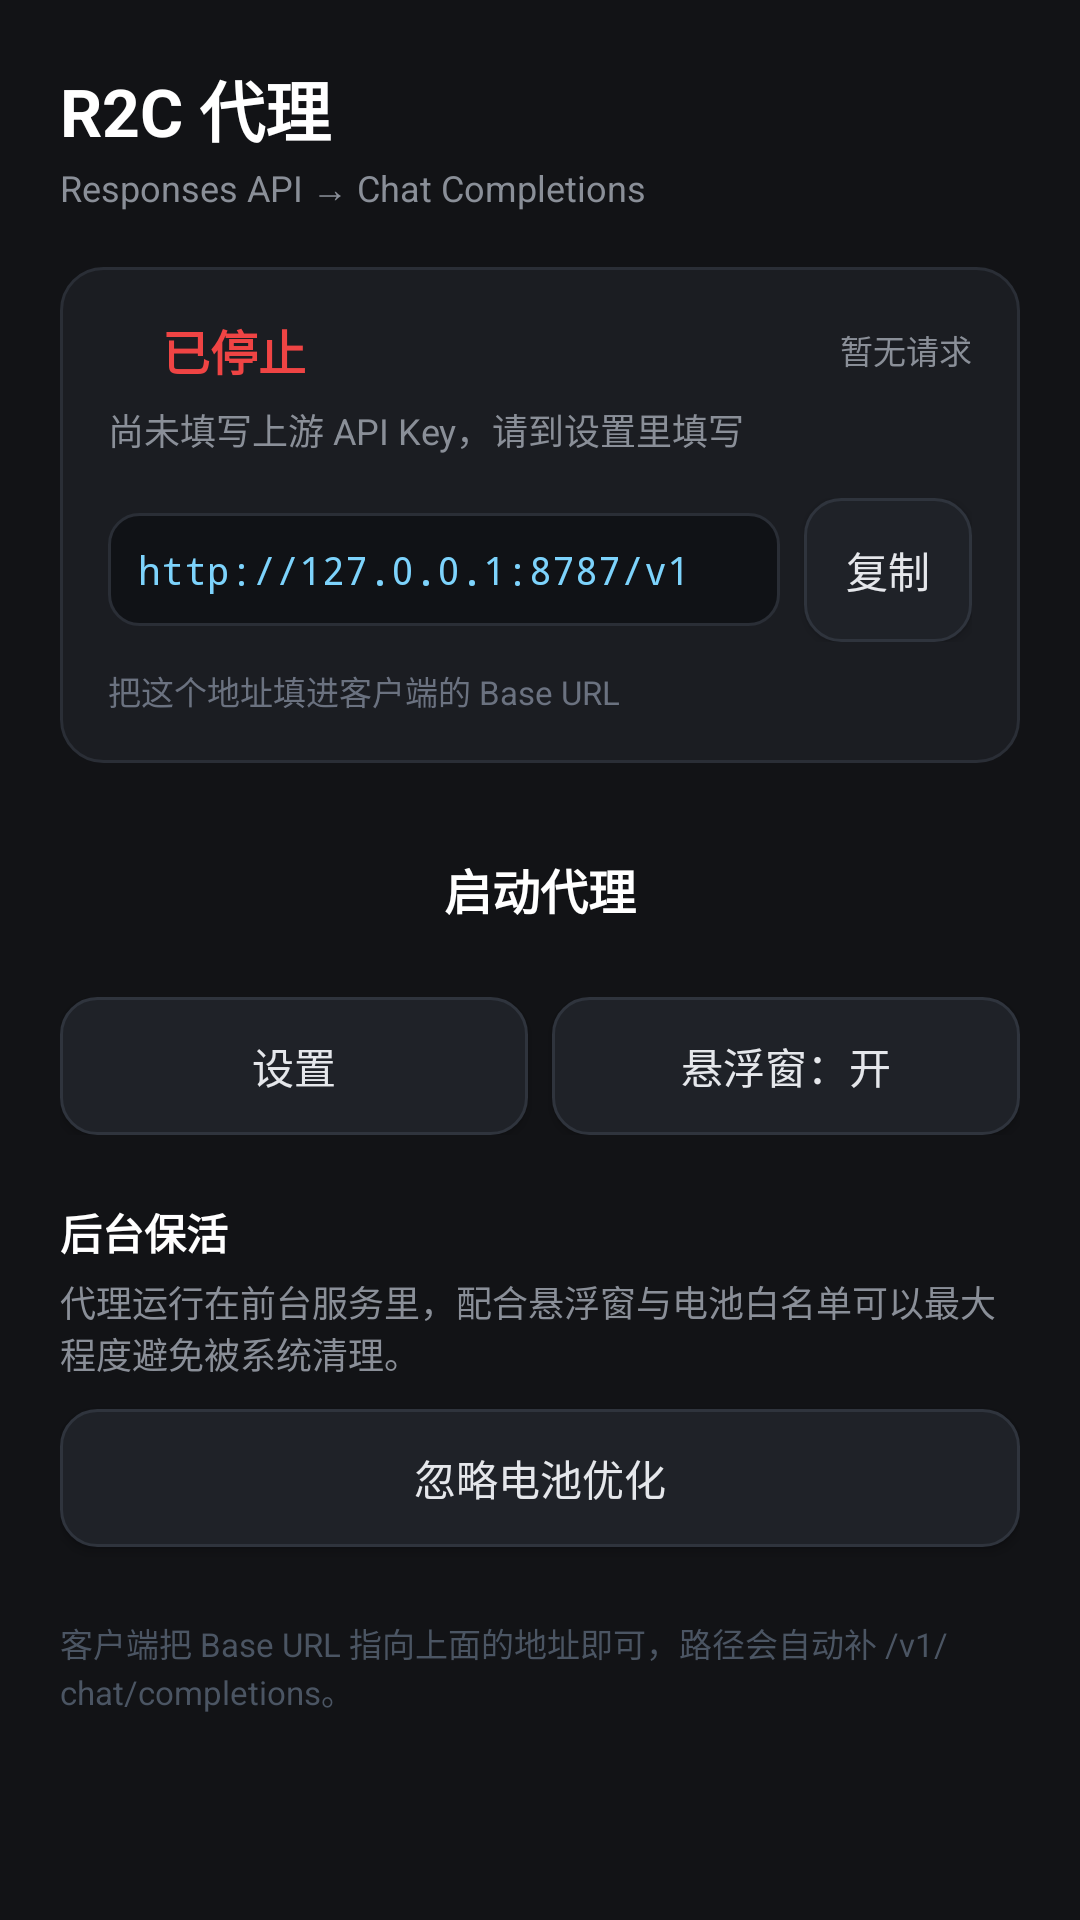

Android layout source for this screen:
<!-- AndroidManifest.xml: application theme Theme.R2C -->
<!-- res/layout/activity_main.xml -->
<?xml version="1.0" encoding="utf-8"?>
<ScrollView xmlns:android="http://schemas.android.com/apk/res/android"
    android:layout_width="match_parent"
    android:layout_height="match_parent"
    android:background="#121316"
    android:fillViewport="true">

    <LinearLayout
        android:layout_width="match_parent"
        android:layout_height="wrap_content"
        android:orientation="vertical"
        android:padding="20dp">

        
        <TextView
            android:layout_width="wrap_content"
            android:layout_height="wrap_content"
            android:text="@string/app_name"
            android:textColor="#FFFFFF"
            android:textSize="22sp"
            android:textStyle="bold" />

        <TextView
            android:layout_width="wrap_content"
            android:layout_height="wrap_content"
            android:layout_marginTop="2dp"
            android:text="@string/app_tagline"
            android:textColor="#8A8F98"
            android:textSize="12sp" />

        
        <LinearLayout
            android:layout_width="match_parent"
            android:layout_height="wrap_content"
            android:layout_marginTop="18dp"
            android:background="@drawable/card_bg"
            android:orientation="vertical"
            android:padding="16dp">

            <LinearLayout
                android:layout_width="match_parent"
                android:layout_height="wrap_content"
                android:gravity="center_vertical"
                android:orientation="horizontal">

                <View
                    android:id="@+id/status_dot"
                    android:layout_width="10dp"
                    android:layout_height="10dp"
                    android:background="@drawable/dot_off" />

                <TextView
                    android:id="@+id/status_text"
                    android:layout_width="0dp"
                    android:layout_height="wrap_content"
                    android:layout_marginStart="8dp"
                    android:layout_weight="1"
                    android:text="@string/status_stopped"
                    android:textColor="#EF4444"
                    android:textSize="16sp"
                    android:textStyle="bold" />

                <TextView
                    android:id="@+id/stats_text"
                    android:layout_width="wrap_content"
                    android:layout_height="wrap_content"
                    android:text="@string/stats_empty"
                    android:textColor="#8A8F98"
                    android:textSize="11sp" />
            </LinearLayout>

            <TextView
                android:id="@+id/status_detail"
                android:layout_width="match_parent"
                android:layout_height="wrap_content"
                android:layout_marginTop="6dp"
                android:text="@string/hint_need_key"
                android:textColor="#8A8F98"
                android:textSize="12sp" />

            
            <LinearLayout
                android:layout_width="match_parent"
                android:layout_height="wrap_content"
                android:layout_marginTop="14dp"
                android:gravity="center_vertical"
                android:orientation="horizontal">

                <TextView
                    android:id="@+id/endpoint_text"
                    android:layout_width="0dp"
                    android:layout_height="wrap_content"
                    android:layout_weight="1"
                    android:background="@drawable/field_bg"
                    android:fontFamily="monospace"
                    android:padding="10dp"
                    android:text="http://127.0.0.1:8787/v1"
                    android:textColor="#7DD3FC"
                    android:textSize="13sp" />

                <Button
                    android:id="@+id/copy_button"
                    android:layout_width="wrap_content"
                    android:layout_height="wrap_content"
                    android:layout_marginStart="8dp"
                    android:background="@drawable/btn_ghost"
                    android:minWidth="0dp"
                    android:paddingStart="14dp"
                    android:paddingEnd="14dp"
                    android:text="@string/action_copy"
                    android:textAllCaps="false"
                    android:textColor="#E5E7EB" />
            </LinearLayout>

            <TextView
                android:layout_width="match_parent"
                android:layout_height="wrap_content"
                android:layout_marginTop="8dp"
                android:text="@string/hint_endpoint"
                android:textColor="#6B7280"
                android:textSize="11sp" />
        </LinearLayout>

        
        <Button
            android:id="@+id/toggle_button"
            android:layout_width="match_parent"
            android:layout_height="52dp"
            android:layout_marginTop="16dp"
            android:background="@drawable/btn_primary"
            android:text="@string/action_start"
            android:textAllCaps="false"
            android:textColor="#FFFFFF"
            android:textSize="16sp"
            android:textStyle="bold" />

        
        <LinearLayout
            android:layout_width="match_parent"
            android:layout_height="wrap_content"
            android:layout_marginTop="10dp"
            android:orientation="horizontal">

            <Button
                android:id="@+id/settings_button"
                android:layout_width="0dp"
                android:layout_height="46dp"
                android:layout_weight="1"
                android:background="@drawable/btn_ghost"
                android:text="@string/action_settings"
                android:textAllCaps="false"
                android:textColor="#E5E7EB" />

            <Button
                android:id="@+id/overlay_button"
                android:layout_width="0dp"
                android:layout_height="46dp"
                android:layout_marginStart="8dp"
                android:layout_weight="1"
                android:background="@drawable/btn_ghost"
                android:text="@string/overlay_on"
                android:textAllCaps="false"
                android:textColor="#E5E7EB" />
        </LinearLayout>

        
        <TextView
            android:layout_width="match_parent"
            android:layout_height="wrap_content"
            android:layout_marginTop="22dp"
            android:text="@string/section_keepalive"
            android:textColor="#FFFFFF"
            android:textSize="14sp"
            android:textStyle="bold" />

        <TextView
            android:layout_width="match_parent"
            android:layout_height="wrap_content"
            android:layout_marginTop="4dp"
            android:text="@string/hint_keepalive"
            android:textColor="#8A8F98"
            android:textSize="12sp" />

        <Button
            android:id="@+id/battery_button"
            android:layout_width="match_parent"
            android:layout_height="46dp"
            android:layout_marginTop="10dp"
            android:background="@drawable/btn_ghost"
            android:text="@string/action_battery"
            android:textAllCaps="false"
            android:textColor="#E5E7EB" />

        <TextView
            android:layout_width="match_parent"
            android:layout_height="wrap_content"
            android:layout_marginTop="24dp"
            android:text="@string/footer_note"
            android:textColor="#4B5563"
            android:textSize="11sp" />
    </LinearLayout>
</ScrollView>
<!-- resources referenced by this layout -->
<resources>
  <!-- drawable btn_ghost (drawable) -->
  <?xml version="1.0" encoding="utf-8"?>
  <shape xmlns:android="http://schemas.android.com/apk/res/android" android:shape="rectangle">
      <solid android:color="#1F2228" />
      <corners android:radius="12dp" />
      <stroke android:width="1dp" android:color="#2F343D" />
  </shape>
  <!-- drawable card_bg (drawable) -->
  <?xml version="1.0" encoding="utf-8"?>
  <shape xmlns:android="http://schemas.android.com/apk/res/android"
      android:shape="rectangle">
      <solid android:color="#1B1D22" />
      <corners android:radius="14dp" />
      <stroke
          android:width="1dp"
          android:color="#2A2E36" />
  </shape>
  <!-- drawable field_bg (drawable) -->
  <?xml version="1.0" encoding="utf-8"?>
  <shape xmlns:android="http://schemas.android.com/apk/res/android"
      android:shape="rectangle">
      <solid android:color="#101216" />
      <corners android:radius="10dp" />
      <stroke
          android:width="1dp"
          android:color="#2A2E36" />
  </shape>
  <string name="action_battery">忽略电池优化</string>
  <string name="action_copy">复制</string>
  <string name="action_settings">设置</string>
  <string name="action_start">启动代理</string>
  <string name="app_name">R2C 代理</string>
  <string name="app_tagline">Responses API → Chat Completions</string>
  <string name="footer_note">客户端把 Base URL 指向上面的地址即可，路径会自动补 /v1/chat/completions。</string>
  <string name="hint_endpoint">把这个地址填进客户端的 Base URL</string>
  <string name="hint_keepalive">代理运行在前台服务里，配合悬浮窗与电池白名单可以最大程度避免被系统清理。</string>
  <string name="hint_need_key">尚未填写上游 API Key，请到设置里填写</string>
  <string name="overlay_on">悬浮窗：开</string>
  <string name="section_keepalive">后台保活</string>
  <string name="stats_empty">暂无请求</string>
  <string name="status_stopped">已停止</string>
  <style name="Theme.R2C" parent="Theme.AppCompat.NoActionBar">
          <item name="android:windowBackground">#121316</item>
          <item name="android:statusBarColor">#121316</item>
          <item name="android:navigationBarColor">#121316</item>
          <item name="colorAccent">#3B82F6</item>
      </style>
</resources>
